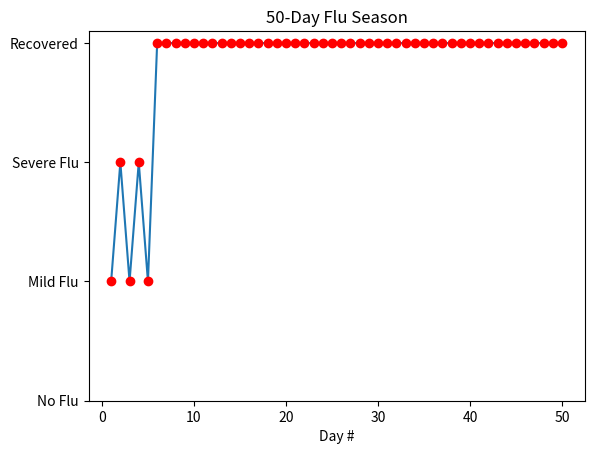

This chart was generated by the following Python code:
# -*- coding: utf-8 -*-
"""
Created on Thu Feb  3 17:21:48 2022

[redacted]
"""

import matplotlib.pyplot as plt
import random

def flusim():
    state = 0 
    
    while True:
        # Flu Chance
        x = random.uniform(0,100)
        # Vaccine Chance
        v = random.uniform(0,100)
        # No Flu    
        if state == 0:
            if x >= 50 or v < 10: 
                state = 1
            elif x < 50 and v >=10:
                state = 0
        # Mild Flu
        elif state == 1:
           if x >= 50 and v >= 10:
               state = 2
           elif x < 50 and v >= 10:
               state = 0
           elif v < 10: 
               state = 3       
        # Severe Flu
        elif state == 2:
           if x < 50: 
               state = 1
           elif x >= 50:
      
              state = 2
        yield state
        
def plot(day, state):
    
    
    plt.plot(day, state)
    plt.plot(day, state, 'or')
    
    # Axis Labeling
    plt.xlabel('Day #') 
    plt.yticks([0,1,2,3], labels = ['No Flu','Mild Flu','Severe Flu','Recovered']) 
        
    # Graph Title
    plt.title('50-Day Flu Season') 
    
    plt.show()
                
if __name__ == "__main__":
    
    day = 0
    x_list = []
    y_list = []
    flu = flusim()
    
    while day < 50:
       day = day + 1 
       x_list.append(day)
       y_list.append(next(flu))
     
plot(x_list, y_list) 